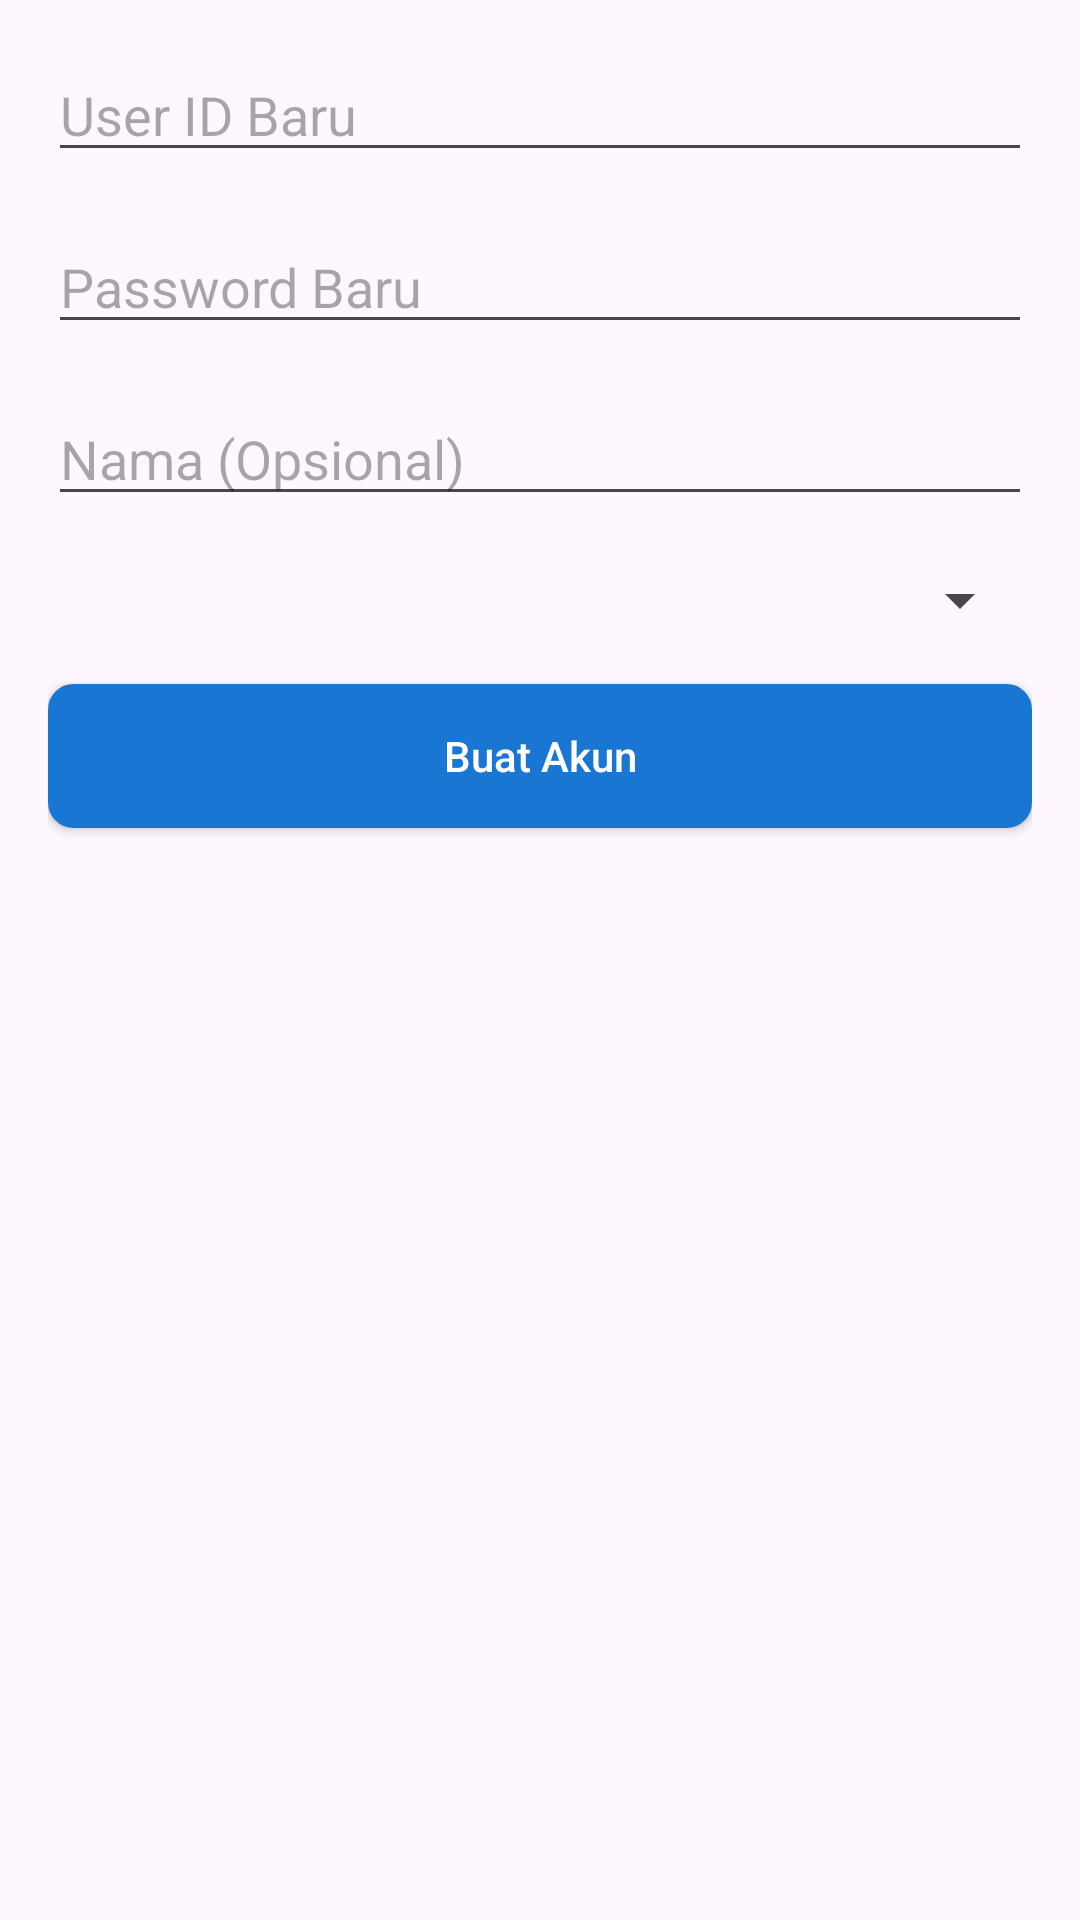

Here is an Android app screen rendered from its layout file. Give the layout XML and the strings, colors and styles it references.
<!-- AndroidManifest.xml: application theme Theme.KapalList -->
<!-- res/layout/dialog_create_account.xml -->
<LinearLayout xmlns:android="http://schemas.android.com/apk/res/android"
    xmlns:app="http://schemas.android.com/apk/res-auto"
    android:layout_width="match_parent"
    android:layout_height="wrap_content"
    android:orientation="vertical"
    android:padding="16dp">


    <EditText
        android:id="@+id/et_new_user_id"
        android:layout_width="match_parent"
        android:layout_height="wrap_content"
        android:hint="User ID Baru"
        android:layout_marginBottom="16dp" />

    <EditText
        android:id="@+id/et_new_password"
        android:layout_width="match_parent"
        android:layout_height="wrap_content"
        android:hint="Password Baru"
        android:inputType="textPassword"
        android:layout_marginBottom="16dp" />

    <EditText
        android:id="@+id/et_new_nama"
        android:layout_width="match_parent"
        android:layout_height="wrap_content"
        android:hint="Nama (Opsional)"
        android:layout_marginBottom="16dp" />

    <Spinner
        android:id="@+id/spinner_new_role"
        android:layout_width="match_parent"
        android:layout_height="wrap_content"
        android:layout_marginBottom="16dp" />

    <Button
        android:id="@+id/btn_create"
        style="@style/MaterialButton"
        android:layout_width="match_parent"
        android:layout_height="wrap_content"
        android:text="Buat Akun"
        android:textColor="@color/on_primary"
        app:backgroundTint="@color/primary" />
</LinearLayout>
<!-- resources referenced by this layout -->
<resources>
  <color name="on_primary">#FFFFFFFF</color>
  <color name="primary">#FF1976D2</color>
  <style name="MaterialButton" parent="Widget.AppCompat.Button">  
          <item name="android:textAllCaps">false</item>
          <item name="android:background">@drawable/button_rounded</item>  
          <item name="android:minHeight">48dp</item>
      </style>
  <style name="Theme.KapalList" parent="Theme.Material3.Light">  
          <item name="colorPrimary">@color/primary</item>
          <item name="colorPrimaryDark">@color/primary</item>
          <item name="colorAccent">@color/secondary</item>
          <item name="android:statusBarColor" tools:targetApi="l">@color/primary</item>
          <item name="android:windowContentTransitions">true</item>
      </style>
  <!-- drawable button_rounded (drawable) -->
  <?xml version="1.0" encoding="utf-8"?>
  <shape xmlns:android="http://schemas.android.com/apk/res/android">
      <solid android:color="@color/primary" />  
      <corners android:radius="8dp" />
      
      <stroke android:width="1dp" android:color="@color/on_primary" />
  </shape>
  <color name="secondary">#FF03DAC5</color>
</resources>
